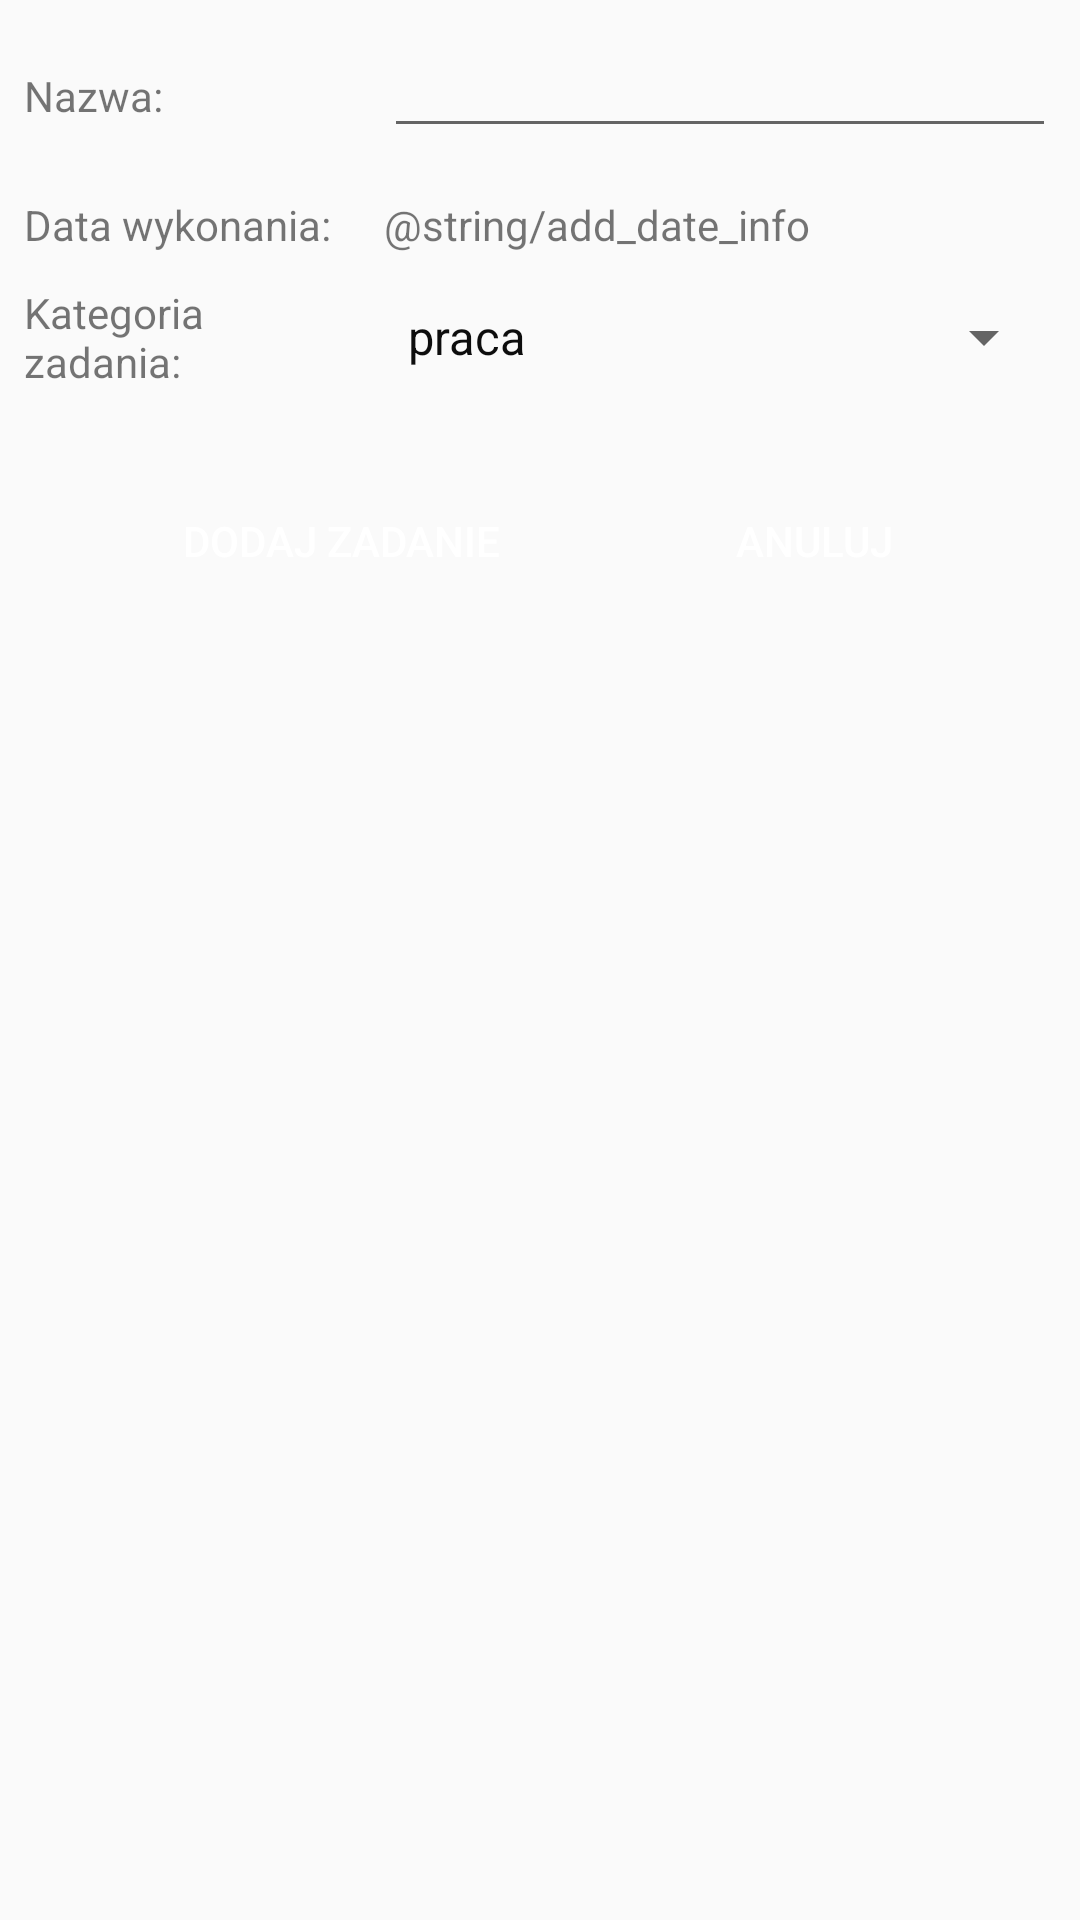

Here is an Android app screen rendered from its layout file. Give the layout XML and the strings, colors and styles it references.
<!-- AndroidManifest.xml: application theme AppTheme -->
<!-- res/layout/activity_add_request.xml -->
<?xml version="1.0" encoding="utf-8"?>
<android.support.constraint.ConstraintLayout xmlns:android="http://schemas.android.com/apk/res/android"
    xmlns:app="http://schemas.android.com/apk/res-auto"
    xmlns:tools="http://schemas.android.com/tools"
    android:layout_width="match_parent"
    android:layout_height="match_parent"
    tools:context=".AddTaskActivity">

    <TextView
        android:id="@+id/textView1"
        android:layout_width="0dp"
        android:layout_height="wrap_content"
        android:layout_alignParentStart="true"
        android:layout_marginStart="8dp"
        android:layout_toStartOf="@+id/add_name"
        android:text="@string/add_name_text"
        app:layout_constraintBaseline_toBaselineOf="@+id/add_name"
        app:layout_constraintEnd_toStartOf="@+id/add_name"
        app:layout_constraintHorizontal_weight="1"
        app:layout_constraintStart_toStartOf="parent" />

    <EditText
        android:id="@+id/add_name"
        android:layout_width="0dp"
        android:layout_height="wrap_content"
        android:layout_alignParentTop="true"
        android:layout_alignParentEnd="true"
        android:layout_marginStart="8dp"
        android:layout_marginTop="8dp"
        android:layout_marginEnd="8dp"
        android:ems="10"
        android:inputType="textMultiLine|textNoSuggestions"
        android:maxLength="64"
        app:layout_constraintEnd_toEndOf="parent"
        app:layout_constraintHorizontal_weight="2"
        app:layout_constraintStart_toEndOf="@+id/textView1"
        app:layout_constraintTop_toTopOf="parent" />

    <TextView
        android:id="@+id/textView2"
        android:layout_width="0dp"
        android:layout_height="wrap_content"
        android:layout_alignParentStart="true"
        android:layout_alignParentTop="true"
        android:layout_marginStart="8dp"
        android:layout_marginEnd="8dp"
        android:text="@string/add_date_text"
        app:layout_constraintBaseline_toBaselineOf="@+id/add_date"
        app:layout_constraintEnd_toStartOf="@+id/add_date"
        app:layout_constraintHorizontal_bias="0.0"
        app:layout_constraintHorizontal_weight="1"
        app:layout_constraintStart_toStartOf="parent" />

    <TextView
        android:id="@+id/add_date"
        android:layout_width="0dp"
        android:layout_height="wrap_content"
        android:layout_marginTop="16dp"
        android:layout_marginEnd="8dp"
        android:ems="10"
        android:text="@string/add_date_info"
        app:layout_constraintEnd_toEndOf="parent"
        app:layout_constraintHorizontal_weight="2"
        app:layout_constraintStart_toStartOf="@+id/add_name"
        app:layout_constraintTop_toBottomOf="@+id/add_name" />

    <TextView
        android:id="@+id/textView3"
        android:layout_width="0dp"
        android:layout_height="wrap_content"
        android:layout_marginStart="8dp"
        android:layout_marginEnd="8dp"
        android:text="@string/add_category_text"
        app:layout_constraintBottom_toBottomOf="@+id/add_category_spinner"
        app:layout_constraintEnd_toStartOf="@+id/add_category_spinner"
        app:layout_constraintStart_toStartOf="parent"
        app:layout_constraintTop_toTopOf="@+id/add_category_spinner" />

    <Spinner
        android:id="@+id/add_category_spinner"
        android:layout_width="0dp"
        android:layout_height="wrap_content"
        android:layout_marginTop="16dp"
        android:layout_marginEnd="8dp"
        android:entries="@array/add_category_spinner"
        app:layout_constraintEnd_toEndOf="parent"
        app:layout_constraintStart_toStartOf="@+id/add_date"
        app:layout_constraintTop_toBottomOf="@+id/add_date" />

    <Button
        android:id="@+id/add_request_btn"
        android:layout_width="wrap_content"
        android:layout_height="wrap_content"
        android:layout_marginTop="32dp"
        android:text="@string/add_request_btn"
        android:background="@color/colorButton"
        android:textColor="#ffffff"
        android:paddingRight="16dp"
        android:paddingLeft="16dp"
        app:layout_constraintEnd_toStartOf="@+id/cancel_adding_btn"
        app:layout_constraintStart_toStartOf="parent"
        app:layout_constraintTop_toBottomOf="@+id/add_category_spinner" />

    <Button
        android:id="@+id/cancel_adding_btn"
        android:layout_width="wrap_content"
        android:layout_height="wrap_content"
        android:layout_marginTop="32dp"
        android:text="@string/cancel_request_btn"
        android:background="@color/colorButton"
        android:textColor="#ffffff"
        app:layout_constraintEnd_toEndOf="parent"
        app:layout_constraintStart_toEndOf="@+id/add_request_btn"
        app:layout_constraintTop_toBottomOf="@+id/add_category_spinner" />


</android.support.constraint.ConstraintLayout>
<!-- resources referenced by this layout -->
<resources>
  <string-array name="add_category_spinner">
          <item>praca</item>
          <item>zakupy</item>
          <item>inne</item>
      </string-array>
  <string name="add_category_text">Kategoria zadania:</string>
  <string name="add_date_text">Data wykonania:</string>
  <string name="add_name_text">Nazwa:</string>
  <string name="add_request_btn">Dodaj zadanie</string>
  <string name="cancel_request_btn">Anuluj</string>
  <style name="AppTheme" parent="Theme.AppCompat.Light.DarkActionBar">
          
          <item name="colorPrimary">@color/colorPrimary</item>
          <item name="colorPrimaryDark">@color/colorPrimaryDark</item>
          <item name="colorAccent">@color/colorAccent</item>
          <item name="android:textColorPrimary">@color/textColorPrimary</item>
          
      </style>
  <color name="colorPrimary">#008577</color>
  <color name="colorPrimaryDark">#00574B</color>
  <color name="colorAccent">#D81B60</color>
  <color name="textColorPrimary">#F2000000</color>
</resources>
